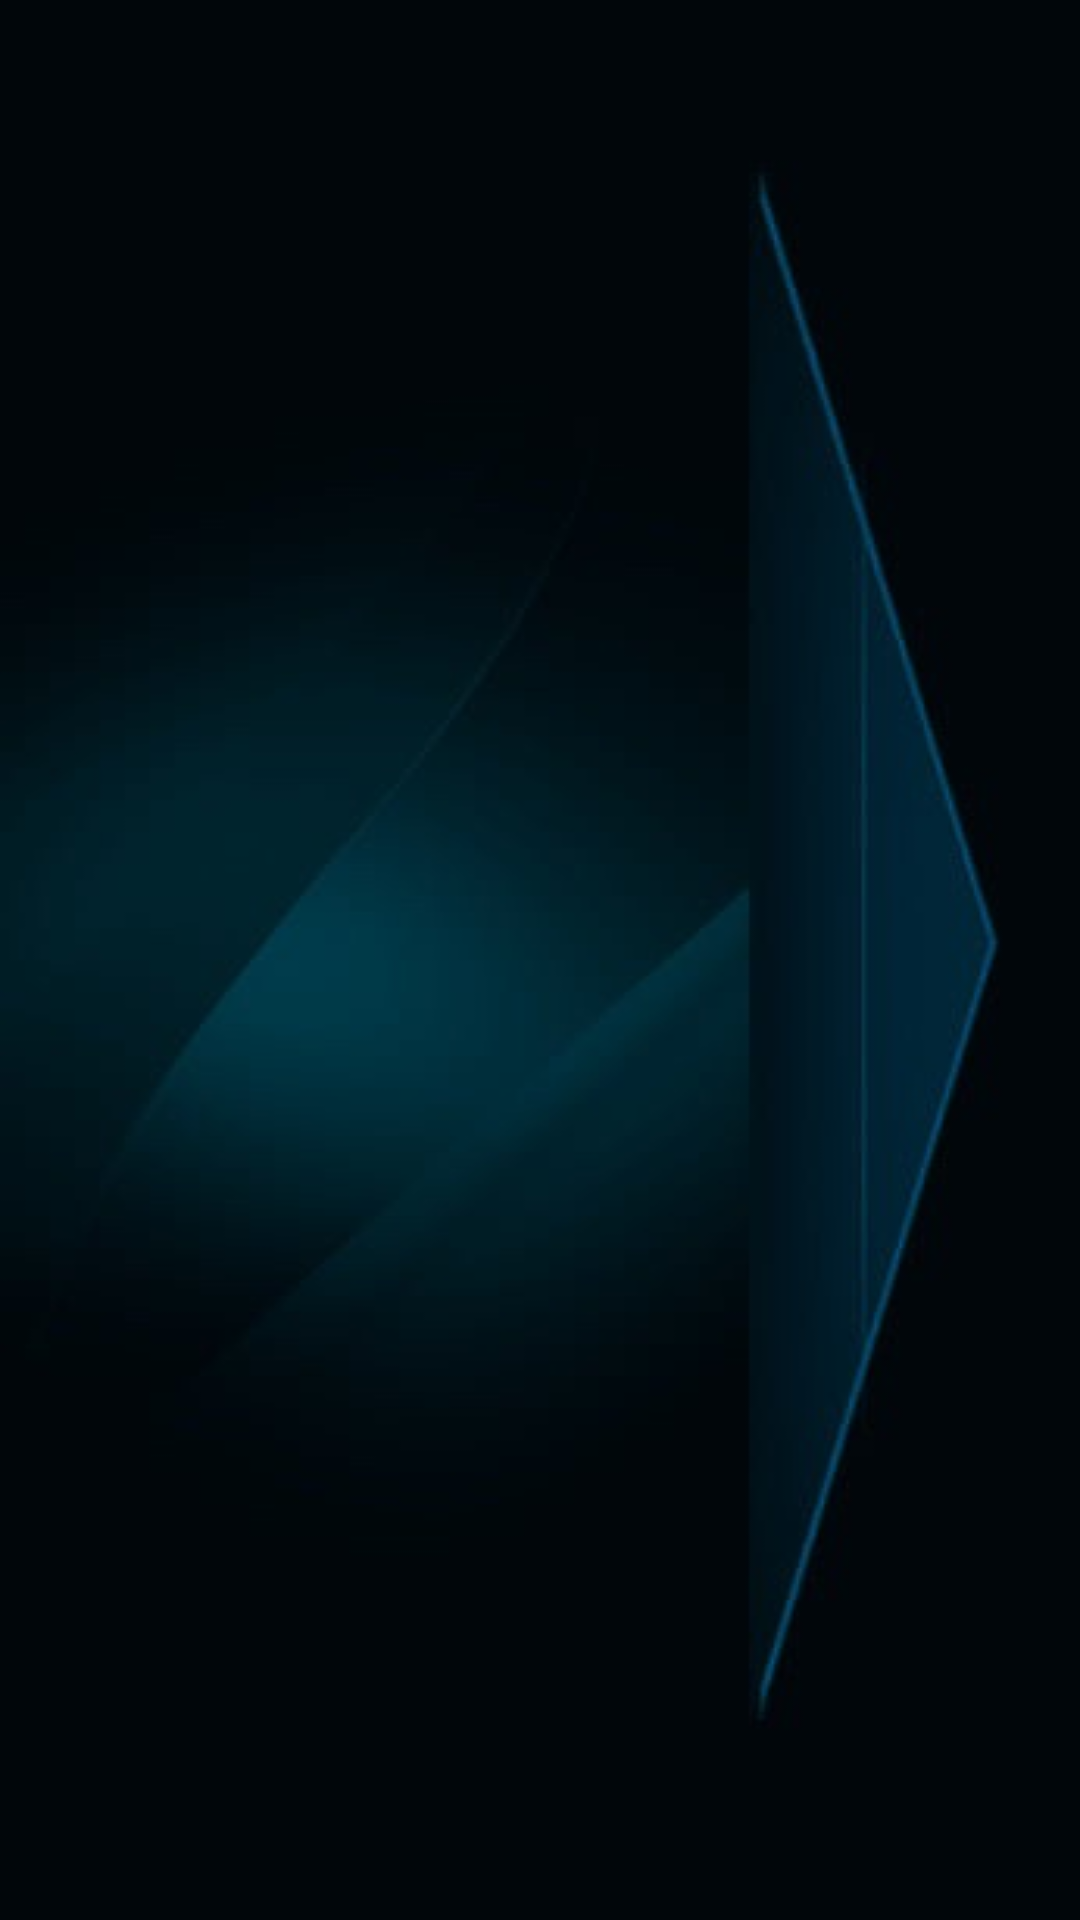

Android layout source for this screen:
<!-- AndroidManifest.xml: activity theme AppTheme.ActivityTransition -->
<!-- res/layout/activity_intro.xml -->
<?xml version="1.0" encoding="utf-8"?>
<androidx.constraintlayout.widget.ConstraintLayout xmlns:android="http://schemas.android.com/apk/res/android"
    xmlns:app="http://schemas.android.com/apk/res-auto"
    android:id="@+id/bg_intro"
    android:layout_width="match_parent"
    android:layout_height="match_parent"
    android:background="@drawable/bg_intro">

    
    <ImageView
        android:id="@+id/logoImage"
        android:layout_width="200dp"
        android:layout_height="200dp"
        android:contentDescription="@string/app_name"
        android:src="@drawable/logo"
        app:layout_constraintBottom_toBottomOf="parent"
        app:layout_constraintEnd_toEndOf="parent"
        app:layout_constraintStart_toStartOf="parent"
        app:layout_constraintTop_toTopOf="parent" />

</androidx.constraintlayout.widget.ConstraintLayout>
<!-- resources referenced by this layout -->
<resources>
  <!-- drawable bg_intro: jpg bitmap (drawable, 35266 bytes) -->
  <string name="app_name">ListWise</string>
  <style name="AppTheme.ActivityTransition" parent="AppTheme">
          <item name="android:windowAnimationStyle">@style/CustomActivityAnimation</item>
      </style>
  <style name="AppTheme" parent="Theme.MaterialComponents.DayNight.NoActionBar">
          
      </style>
  <style name="CustomActivityAnimation">
          <item name="android:activityOpenEnterAnimation">@android:anim/fade_in</item>
          <item name="android:activityOpenExitAnimation">@android:anim/fade_out</item>
          <item name="android:activityCloseEnterAnimation">@android:anim/fade_in</item>
          <item name="android:activityCloseExitAnimation">@android:anim/fade_out</item>
      </style>
</resources>
